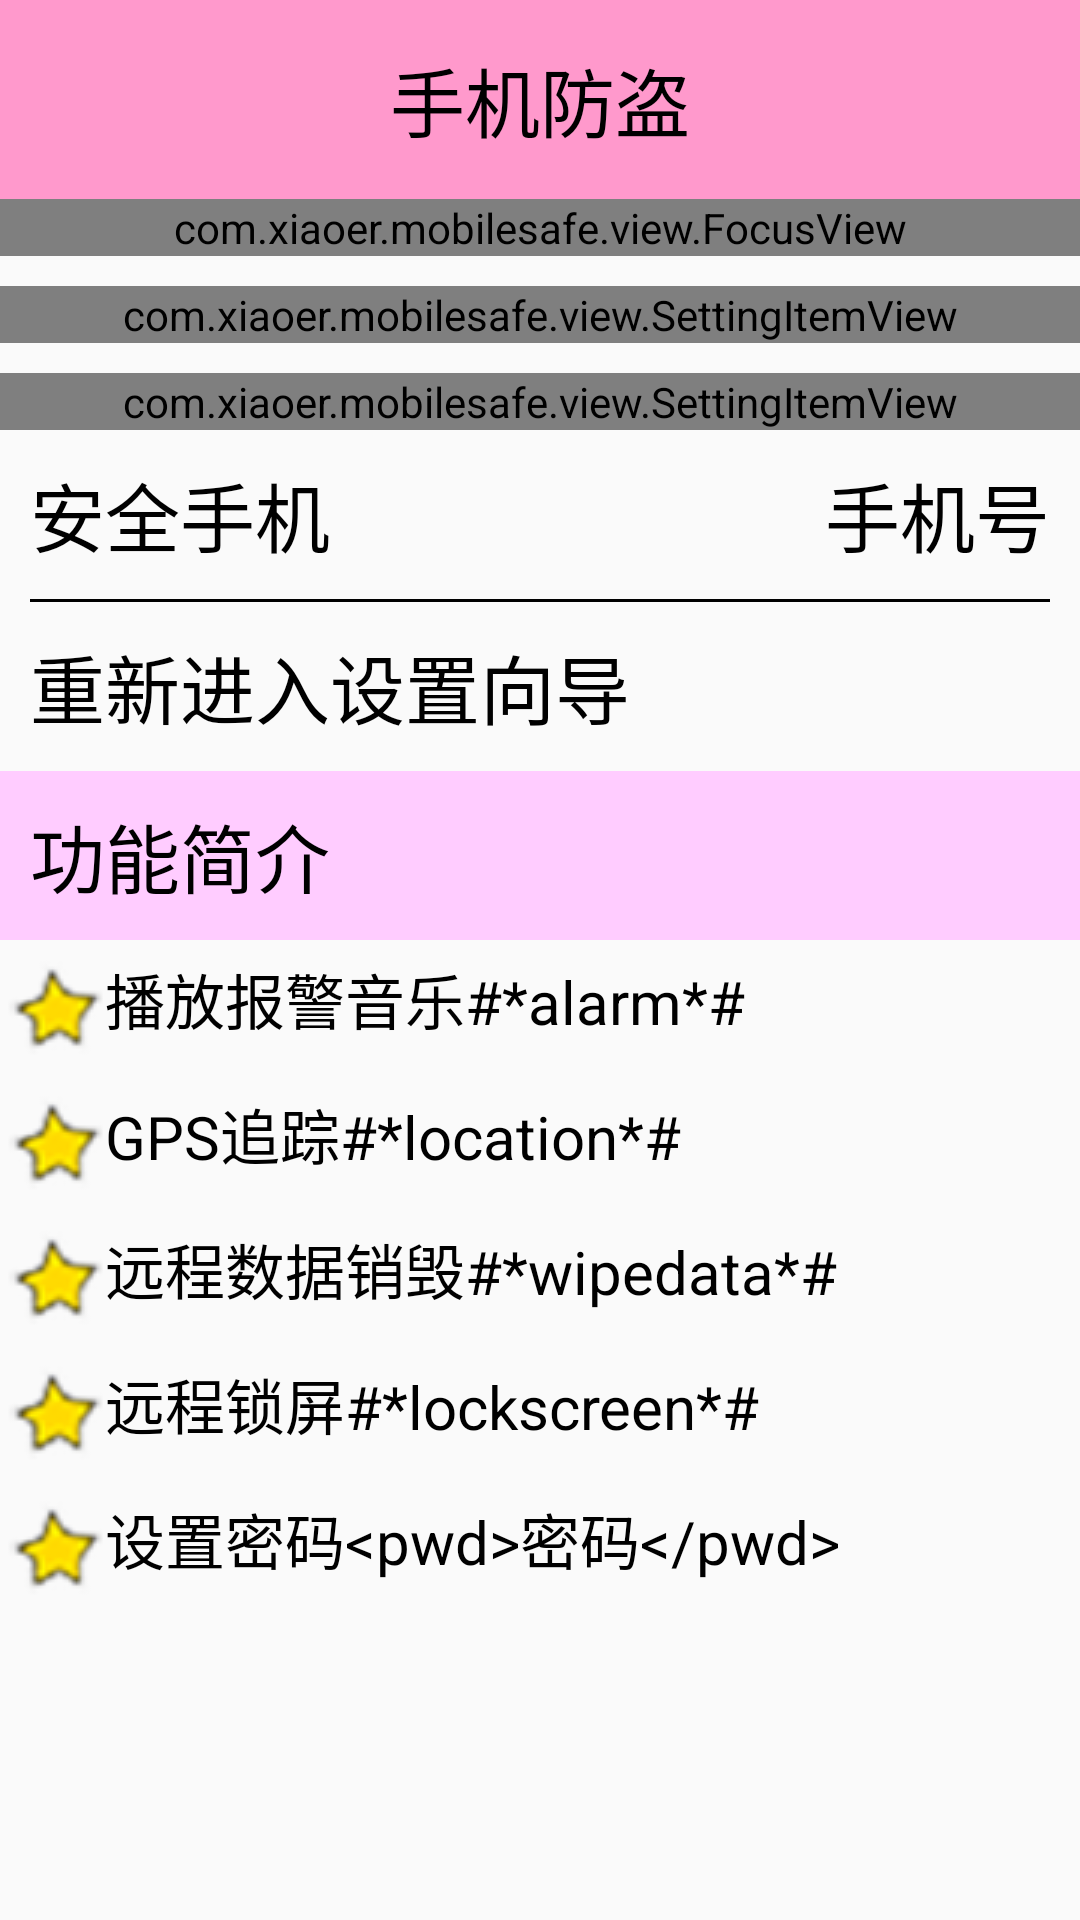

Here is an Android app screen rendered from its layout file. Give the layout XML and the strings, colors and styles it references.
<!-- AndroidManifest.xml: application theme AppTheme -->
<!-- res/layout/activity_setup_over.xml -->
<?xml version="1.0" encoding="utf-8"?>
<LinearLayout xmlns:android="http://schemas.android.com/apk/res/android"
    android:layout_width="match_parent"
    android:layout_height="match_parent"
    xmlns:app="http://schemas.android.com/apk/res-auto"
    android:orientation="vertical">

    <TextView
        android:layout_width="match_parent"
        android:layout_height="wrap_content"
        style="@style/title"
        android:text="手机防盗"/>
    <com.xiaoer.mobilesafe.view.FocusView
        android:layout_width="match_parent"
        android:layout_height="wrap_content"
        android:textColor="#000"
        android:textSize="20sp"
        android:singleLine="true"
        android:ellipsize="marquee"
        android:marqueeRepeatLimit="marquee_forever"
        android:focusableInTouchMode="true"
        android:text="向该手机发送带有功能字符的短信启动功能，纯数字锁屏密码必须大于4位"/>


    <com.xiaoer.mobilesafe.view.SettingItemView
        android:id="@+id/siv_safe"
        android:layout_marginTop="10dp"
        android:layout_width="match_parent"
        android:layout_height="wrap_content"
        app:bigTitle="手机防盗"
        app:smallTitleOn="手机防盗已开启"
        app:smallTitleOff="手机防盗已关闭"/>

    <com.xiaoer.mobilesafe.view.SettingItemView
        android:id="@+id/siv_admin"
        android:layout_marginTop="10dp"
        android:layout_width="match_parent"
        android:layout_height="wrap_content"
        app:bigTitle="设备管理权限"
        app:smallTitleOn="设备管理权限已开启"
        app:smallTitleOff="设备管理权限已关闭"/>
    <LinearLayout
        android:layout_width="match_parent"
        android:layout_height="wrap_content"
        android:layout_marginLeft="10dp"
        android:layout_marginRight="10dp"
        android:layout_marginTop="10dp">

        <TextView
            android:layout_width="0dp"
            android:layout_weight="1"
            android:layout_height="wrap_content"
            android:text="安全手机"
            android:textSize="25sp"
            android:textColor="#000"/>

        <TextView
            android:id="@+id/tv_phone"
            android:gravity="right"
            android:layout_width="0dp"
            android:layout_weight="2"
            android:layout_height="wrap_content"
            android:text="手机号"
            android:textSize="25sp"
            android:textColor="#000"/>

    </LinearLayout>
    <View
        android:layout_marginLeft="10dp"
        android:layout_marginRight="10dp"
        android:layout_marginTop="10dp"
        android:layout_width="match_parent"
        android:layout_height="1dp"
        android:background="#000" />

    <TextView
        android:id="@+id/tv_reset"
        android:layout_marginLeft="10dp"
        android:layout_marginRight="10dp"
        android:layout_marginTop="10dp"
        android:layout_width="match_parent"
        android:layout_height="wrap_content"
        android:text="重新进入设置向导"
        android:textSize="25sp"
        android:textColor="#000"/>

    <TextView
        android:padding="10dp"
        android:background="#FFCCFF"
        android:layout_marginTop="10dp"
        android:layout_width="match_parent"
        android:layout_height="wrap_content"
        android:text="功能简介"
        android:textSize="25sp"
        android:textColor="#000"/>
    <LinearLayout
        android:layout_width="wrap_content"
        android:layout_height="wrap_content"
        android:orientation="vertical">
        <TextView
            android:drawableLeft="@drawable/list_star"
            android:layout_marginTop="5dp"
            android:layout_width="wrap_content"
            android:layout_height="wrap_content"
            android:textSize="20sp"
            android:text="播放报警音乐#*alarm*#"
            android:textColor="#000"/>
        <TextView
            android:drawableLeft="@drawable/list_star"
            android:layout_marginTop="10dp"
            android:layout_width="wrap_content"
            android:layout_height="wrap_content"
            android:textSize="20sp"
            android:text="GPS追踪#*location*#"
            android:textColor="#000"/>
        <TextView
            android:drawableLeft="@drawable/list_star"
            android:layout_marginTop="10dp"
            android:layout_width="wrap_content"
            android:layout_height="wrap_content"
            android:textSize="20sp"
            android:text="远程数据销毁#*wipedata*#"
            android:textColor="#000"/>
        <TextView
            android:drawableLeft="@drawable/list_star"
            android:layout_marginTop="10dp"
            android:layout_width="wrap_content"
            android:layout_height="wrap_content"
            android:textSize="20sp"
            android:text="远程锁屏#*lockscreen*#"
            android:textColor="#000"/>

        <TextView
            android:drawableLeft="@drawable/list_star"
            android:layout_marginTop="10dp"
            android:layout_width="wrap_content"
            android:layout_height="wrap_content"
            android:textSize="20sp"
            android:maxLines="1"
            android:text="@string/lockscreen_pwd"
            android:textColor="#000"/>

    </LinearLayout>

</LinearLayout>
<!-- resources referenced by this layout -->
<resources>
  <!-- drawable list_star: png bitmap (drawable, 4134 bytes) -->
  <string name="lockscreen_pwd">设置密码&lt;pwd&gt;密码&lt;/pwd&gt;</string>
  <style name="title">
          
          <item name="android:padding">15dp</item>
          <item name="android:textColor">#000</item>
          <item name="android:gravity">center</item>
          <item name="android:background">#FF99CC</item>
          <item name="android:textSize">25sp</item>
          <item name="background">@android:color/holo_blue_bright</item>
          <item name="android:fitsSystemWindows">true</item>
      </style>
  <style name="AppTheme" parent="Theme.AppCompat.Light.DarkActionBar">
          
          <item name="colorPrimary">@color/colorPrimary</item>
          <item name="colorPrimaryDark">@color/colorPrimaryDark</item>
          <item name="colorAccent">@color/colorAccent</item>
          <item name="windowNoTitle">true</item>
      </style>
  <color name="colorPrimary">#6200EE</color>
  <color name="colorPrimaryDark">#3700B3</color>
  <color name="colorAccent">#03DAC5</color>
</resources>
